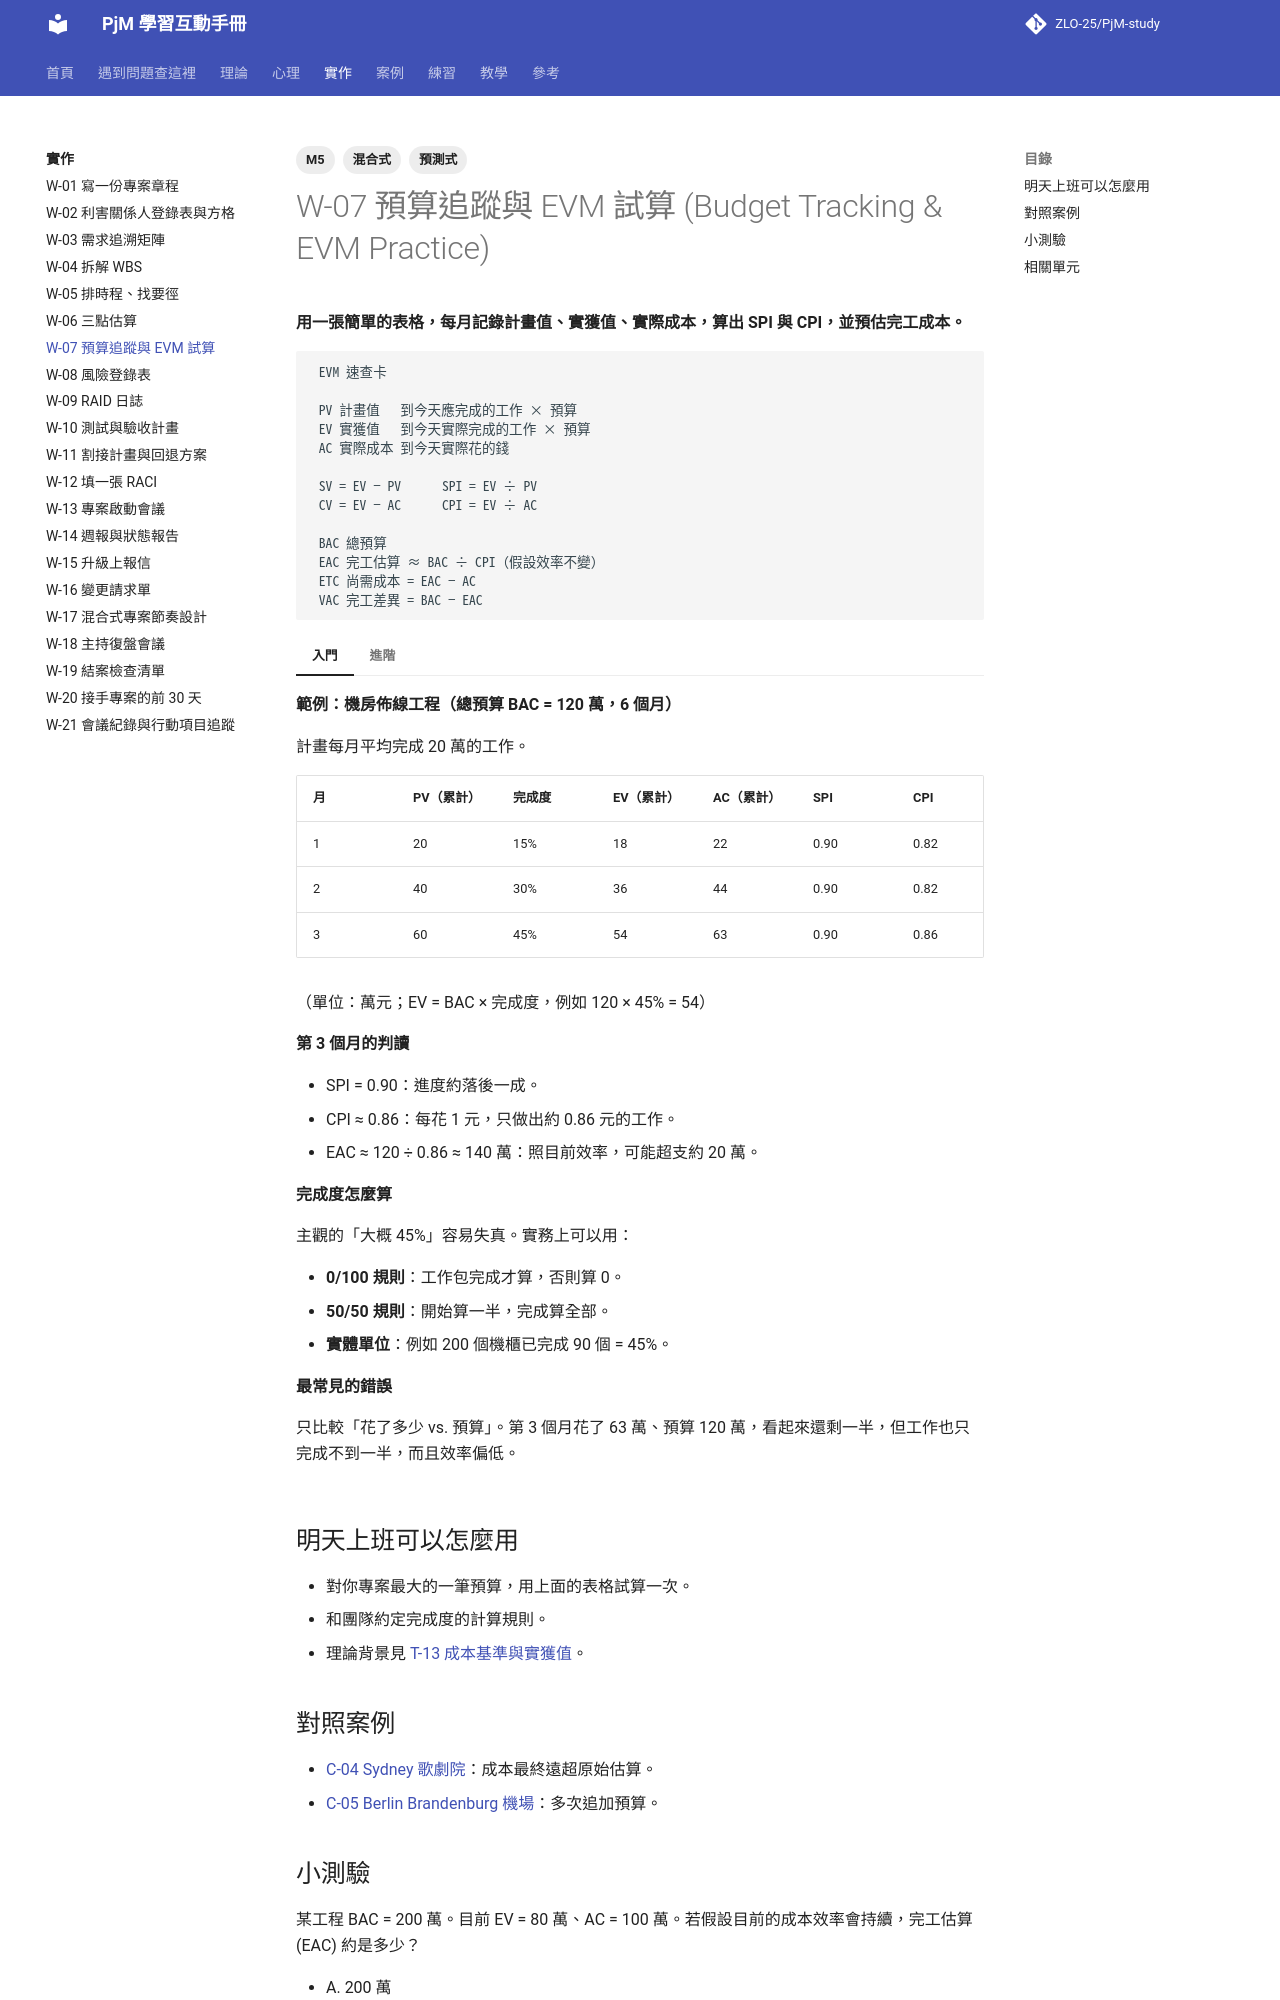

repository: ZLO-25/PjM-study · page: practice/W-07-budget-tracking-evm/index.html · generator: mkdocs

---
title: W-07 預算追蹤與 EVM 試算
tags: [M5, 預測式, 混合式]
---

# W-07 預算追蹤與 EVM 試算 (Budget Tracking & EVM Practice)

**用一張簡單的表格，每月記錄計畫值、實獲值、實際成本，算出 SPI 與 CPI，並預估完工成本。**

```text
 EVM 速查卡

 PV 計畫值   到今天應完成的工作 × 預算
 EV 實獲值   到今天實際完成的工作 × 預算
 AC 實際成本 到今天實際花的錢

 SV = EV − PV      SPI = EV ÷ PV
 CV = EV − AC      CPI = EV ÷ AC

 BAC 總預算
 EAC 完工估算 ≈ BAC ÷ CPI（假設效率不變）
 ETC 尚需成本 = EAC − AC
 VAC 完工差異 = BAC − EAC
```

=== "入門"

    **範例：機房佈線工程（總預算 BAC = 120 萬，6 個月）**

    計畫每月平均完成 20 萬的工作。

    | 月 | PV（累計） | 完成度 | EV（累計） | AC（累計） | SPI | CPI |
    |---|---|---|---|---|---|---|
    | 1 | 20 | 15% | 18 | 22 | 0.90 | 0.82 |
    | 2 | 40 | 30% | 36 | 44 | 0.90 | 0.82 |
    | 3 | 60 | 45% | 54 | 63 | 0.90 | 0.86 |

    （單位：萬元；EV = BAC × 完成度，例如 120 × 45% = 54）

    **第 3 個月的判讀**

    - SPI = 0.90：進度約落後一成。
    - CPI ≈ 0.86：每花 1 元，只做出約 0.86 元的工作。
    - EAC ≈ 120 ÷ 0.86 ≈ 140 萬：照目前效率，可能超支約 20 萬。

    **完成度怎麼算**

    主觀的「大概 45%」容易失真。實務上可以用：

    - **0/100 規則**：工作包完成才算，否則算 0。
    - **50/50 規則**：開始算一半，完成算全部。
    - **實體單位**：例如 200 個機櫃已完成 90 個 = 45%。

    **最常見的錯誤**

    只比較「花了多少 vs. 預算」。第 3 個月花了 63 萬、預算 120 萬，看起來還剩一半，但工作也只完成不到一半，而且效率偏低。

=== "進階"

    **EAC 的幾種算法**

    - EAC = BAC ÷ CPI：假設目前的成本效率會延續。
    - EAC = AC + (BAC − EV)：假設剩下的工作會照原預算完成（偏差是一次性的）。
    - EAC = AC + 由下而上重新估算剩餘工作：最準確，但最花時間。

    選哪一種，取決於你對「偏差原因」的判斷。如果超支是因為單價上漲，會持續發生，用第一種；如果是一次性的意外，用第二種。

    **資深 PM 的報告方式**

    「目前完工估算約 140 萬，比預算多 20 萬。主要原因是線材單價上漲，預期會持續。選項：A 追加預算；B 第二期機櫃改用另一規格的線材，可省約 12 萬，但需要重新驗證相容性。我建議 B。」

## 明天上班可以怎麼用

- 對你專案最大的一筆預算，用上面的表格試算一次。
- 和團隊約定完成度的計算規則。
- 理論背景見 [T-13 成本基準與實獲值](../theory/T-13-cost-baseline-evm.md)。

## 對照案例

- [C-04 Sydney 歌劇院](../cases/C-04-sydney-opera-house.md)：成本最終遠超原始估算。
- [C-05 Berlin Brandenburg 機場](../cases/C-05-berlin-brandenburg-airport.md)：多次追加預算。
